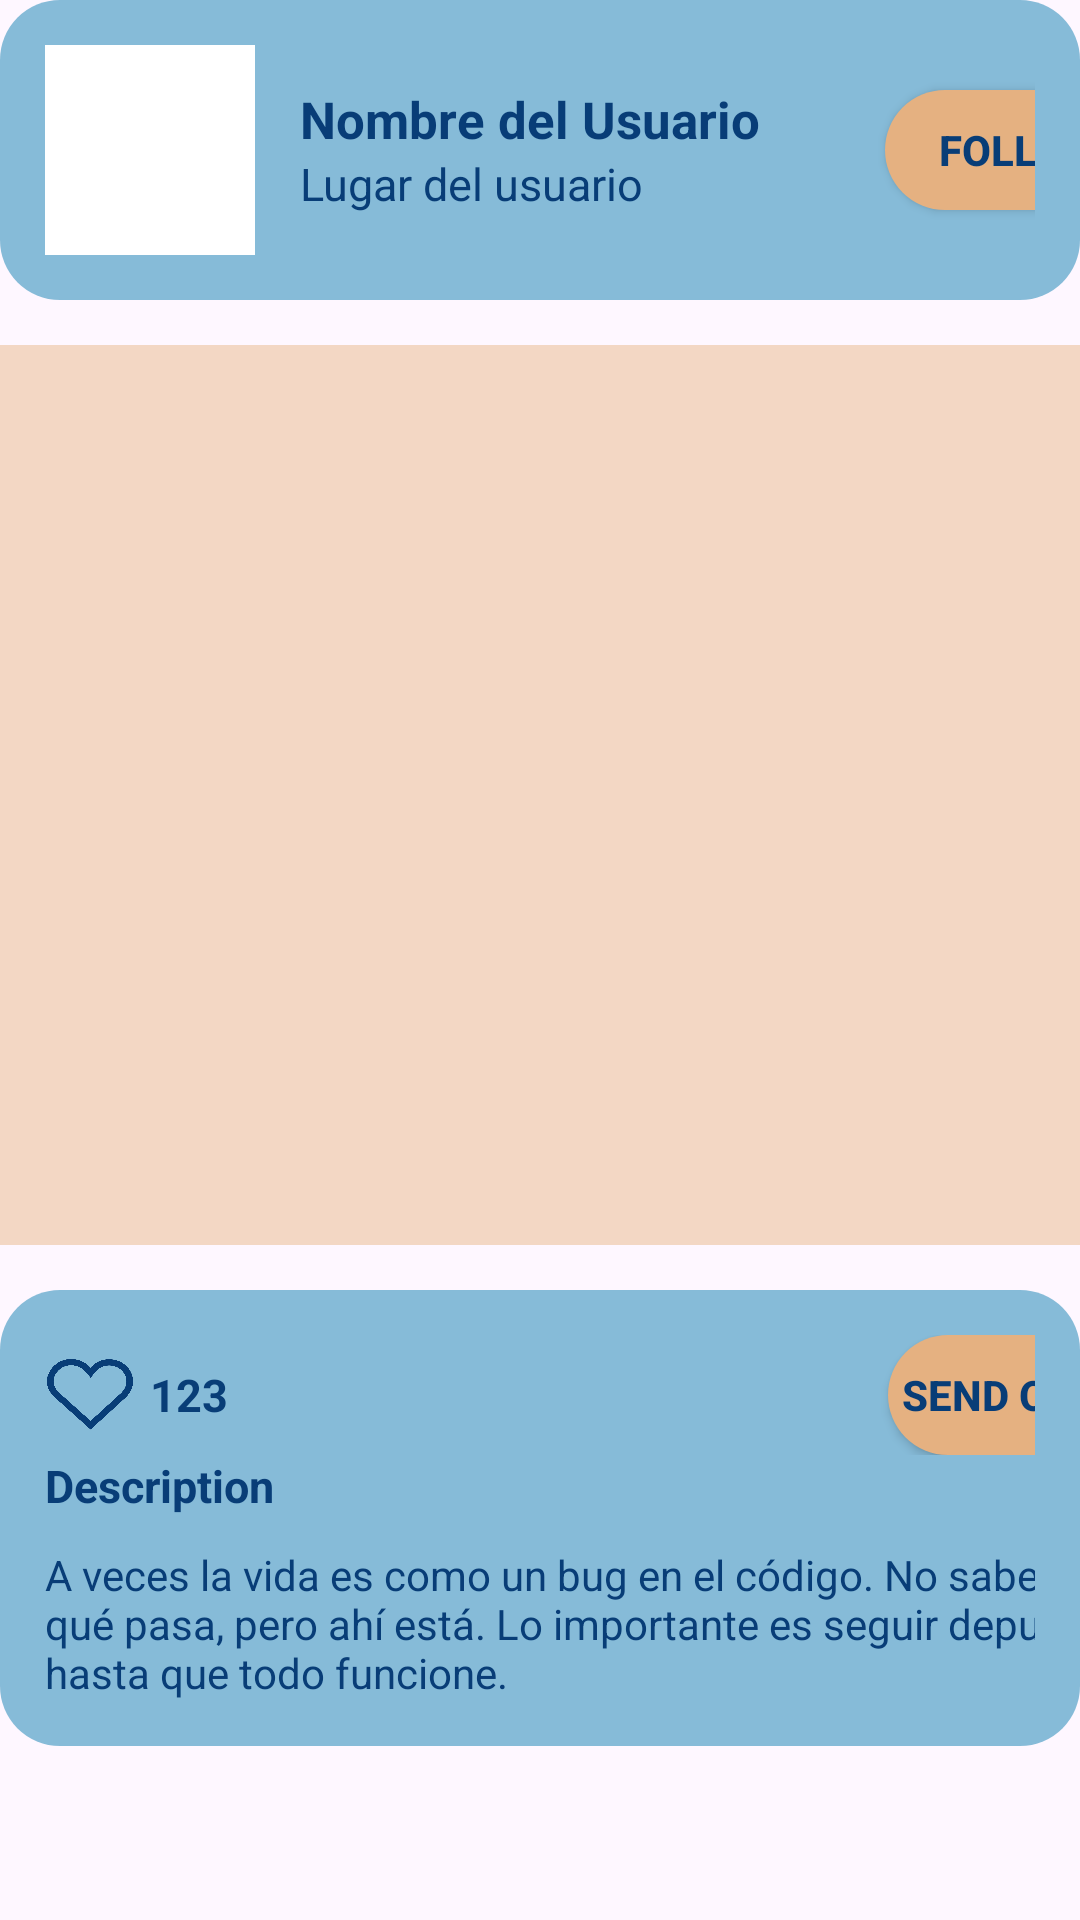

Produce the Android XML layout that renders to this screen, including the resource entries it uses.
<!-- AndroidManifest.xml: application theme Theme.NaivyBeats -->
<!-- res/layout/element_publication.xml -->
<?xml version="1.0" encoding="utf-8"?>
<LinearLayout
    xmlns:android="http://schemas.android.com/apk/res/android"
    android:layout_width="400dp"
    android:layout_height="wrap_content"
    android:layout_gravity="center_horizontal"
    android:orientation="vertical"
    android:layout_marginBottom="10dp"
    xmlns:app="http://schemas.android.com/apk/res-auto">
    <LinearLayout
        android:layout_width="match_parent"
        android:layout_height="wrap_content"
        android:background="@drawable/element_bluesky"
        android:padding="15dp"
        android:orientation="horizontal">
        <com.google.android.material.imageview.ShapeableImageView
            android:id="@+id/avatar"
            android:layout_width="70dp"
            app:shapeAppearanceOverlay="@style/CircularImage"
            android:layout_height="70dp"
            android:scaleType="centerCrop"
            android:background="@color/white"/>
        <LinearLayout
            android:layout_width="195dp"
            android:layout_height="wrap_content"
            android:layout_marginLeft="15dp"
            android:orientation="vertical"
            android:layout_gravity="center">
            <TextView
                android:id="@+id/name_user"
                android:layout_width="wrap_content"
                android:layout_height="wrap_content"
                android:text="Nombre del Usuario"
                android:textSize="17dp"
                android:textStyle="bold"
                android:textColor="@color/bluemarin"/>
            <TextView
                android:id="@+id/date"
                android:layout_width="wrap_content"
                android:layout_height="wrap_content"
                android:text="Lugar del usuario"
                android:textSize="15dp"
                android:textColor="@color/bluemarin">
            </TextView>
        </LinearLayout>
        <Button
            android:id="@+id/follow"
            android:layout_width="90dp"
            android:layout_height="40dp"
            android:gravity="center"
            android:layout_gravity="center"
            android:text="@string/follow_eng"
            android:background="@drawable/design_button"
            app:backgroundTint="@null"
            android:textSize="14dp"
            android:textStyle="bold"
            android:textColor="@color/bluemarin"/>
    </LinearLayout>
    <ImageView
        android:id="@+id/image"
        android:layout_width="380dp"
        android:layout_gravity="center_horizontal"
        android:layout_marginTop="15dp"
        android:layout_height="300dp"
        android:background="@color/beig_trans_plus"/>
    <LinearLayout
        android:layout_width="match_parent"
        android:layout_height="wrap_content"
        android:background="@drawable/element_bluesky"
        android:orientation="vertical"
        android:padding="15dp"
        android:layout_marginTop="15dp">
        <LinearLayout
            android:layout_width="wrap_content"
            android:layout_height="wrap_content"
            android:orientation="horizontal">
            <ImageView
                android:id="@+id/like"
                android:layout_width="30dp"
                android:layout_height="25dp"
                android:background="@drawable/heart_off"
                android:layout_gravity="center"
                />
            <TextView
                android:id="@+id/count_like"
                android:layout_width="wrap_content"
                android:layout_height="wrap_content"
                android:text="123"
                android:textSize="15dp"
                android:textColor="@color/bluemarin"
                android:textStyle="bold"
                android:layout_gravity="center"
                android:layout_marginLeft="5dp"
                />
            <Button
                android:id="@+id/send_personal_offer"
                android:layout_width="90dp"
                android:layout_height="40dp"
                android:gravity="center"
                android:layout_gravity="center"
                android:text="@string/send_oferr_eng"
                android:padding="0dp"
                android:background="@drawable/design_button"
                app:backgroundTint="@null"
                android:textSize="14dp"
                android:layout_marginLeft="220dp"
                android:textStyle="bold"
                android:textColor="@color/bluemarin"/>
        </LinearLayout>
        <LinearLayout
            android:layout_width="match_parent"
            android:layout_height="wrap_content"
            android:orientation="vertical">
            <TextView
                android:id="@+id/title"
                android:layout_width="250dp"
                android:layout_height="wrap_content"
                android:text="@string/description_eng"
                android:textSize="15dp"
                android:layout_marginBottom="10dp"
                android:textStyle="bold"
                android:textColor="@color/bluemarin"
                />
            <TextView
                android:id="@+id/description"
                android:layout_width="370dp"
                android:layout_height="wrap_content"
                android:text="A veces la vida es como un bug en el código. No sabes por qué pasa, pero ahí está. Lo importante es seguir depurando hasta que todo funcione."
                android:textColor="@color/bluemarin"
                />
        </LinearLayout>
    </LinearLayout>
</LinearLayout>
<!-- resources referenced by this layout -->
<resources>
  <color name="beig_trans_plus">#76E5B181</color>
  <color name="bluemarin">#083d77</color>
  <color name="white">#FFFFFFFF</color>
  <!-- drawable design_button (drawable) -->
  <?xml version="1.0" encoding="utf-8"?>
  <layer-list xmlns:android="http://schemas.android.com/apk/res/android">
      <item>
          <shape android:shape="rectangle">
              <gradient
                  android:angle="45"
                  android:startColor="@color/beig"
                  android:endColor="@color/beig"
                  android:type="linear"/>
              <corners android:radius="20dp"/>
              <stroke>
  
              </stroke>
          </shape>
      </item>
  </layer-list>
  <!-- drawable element_bluesky (drawable) -->
  <?xml version="1.0" encoding="utf-8"?>
  <layer-list xmlns:android="http://schemas.android.com/apk/res/android">
      <item>
          <shape android:shape="rectangle">
              <gradient
                  android:angle="45"
                  android:startColor="@color/bluesky"
                  android:endColor="@color/bluesky"
                  android:type="linear"/>
              <corners android:radius="20dp"/>
              <stroke>
  
              </stroke>
          </shape>
      </item>
  </layer-list>
  <!-- drawable heart_off: png bitmap (drawable, 63599 bytes) -->
  <string name="description_eng">Description</string>
  <string name="follow_eng">Follow</string>
  <string name="send_oferr_eng">Send Offer</string>
  <style name="Theme.NaivyBeats" parent="Base.Theme.NaivyBeats" />
  <color name="beig">#e5b181</color>
  <color name="bluesky">#86bbd8</color>
  <style name="Base.Theme.NaivyBeats" parent="Theme.Material3.DayNight.NoActionBar">
          
          
      </style>
</resources>
